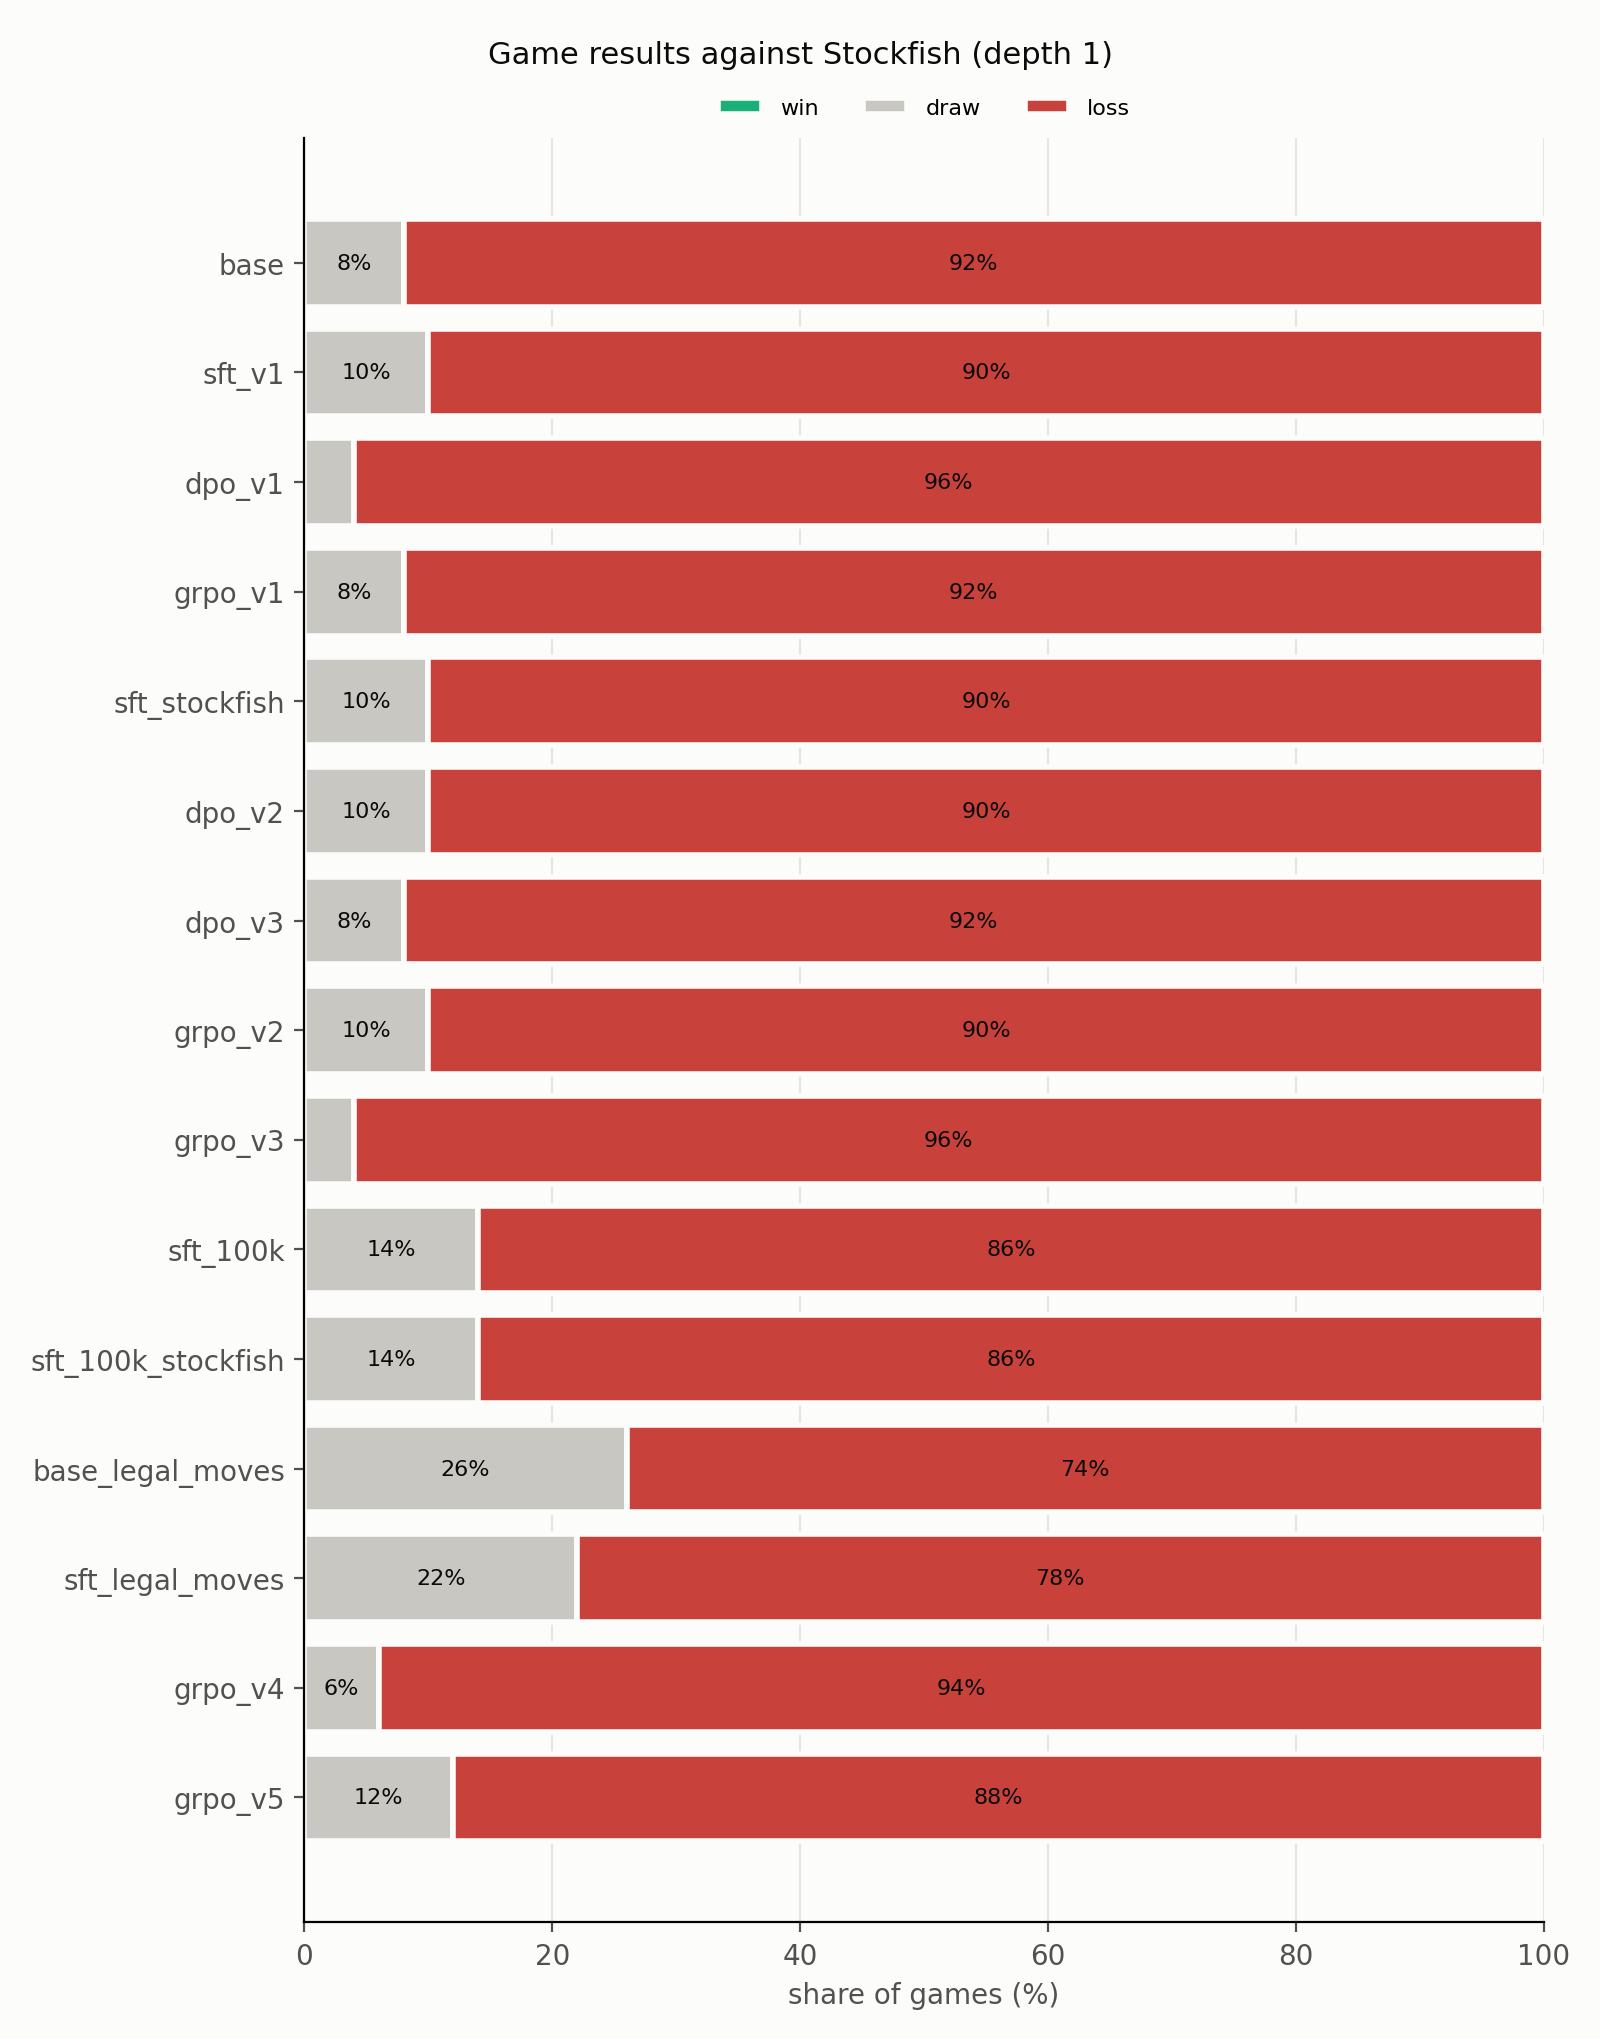

The file beside this chart, header and first rows:
Model, Wins, Draws, Losses, Score (%), Invalid moves (%), Average length (plies)
base, 0, 4, 46, 4.0, 78.3, 44.0
sft_v1, 0, 5, 45, 5.0, 60.5, 47.0
dpo_v1, 0, 2, 48, 2.0, 71.4, 50.0
grpo_v1, 0, 4, 46, 4.0, 60.3, 42.0
sft_stockfish, 0, 5, 45, 5.0, 58.3, 42.0
dpo_v2, 0, 5, 45, 5.0, 65.4, 46.0
dpo_v3, 0, 4, 46, 4.0, 61.4, 49.0
grpo_v2, 0, 5, 45, 5.0, 62.4, 46.0
grpo_v3, 0, 2, 48, 2.0, 60.3, 40.0
sft_100k, 0, 7, 43, 7.0, 42.4, 49.0
sft_100k_stockfish, 0, 7, 43, 7.0, 41.9, 49.0
base_legal_moves, 0, 13, 37, 13.0, 20.6, 35.0
sft_legal_moves, 0, 11, 39, 11.0, 0.0, 41.0
grpo_v4, 0, 3, 47, 3.0, 58.2, 44.0
grpo_v5, 0, 6, 44, 6.0, 59.7, 59.0
